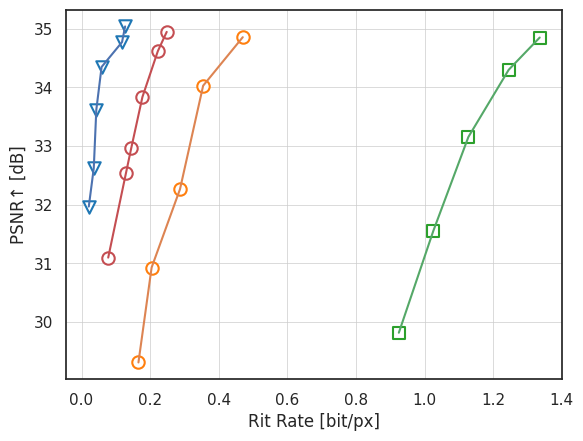

The script that saved this image:
import matplotlib.pyplot as plt
import numpy as np
import pandas as pd
import seaborn as sns;sns.set()
import matplotlib.ticker as ticker
from matplotlib.ticker import FormatStrFormatter
from matplotlib.lines import Line2D


my_psnr = [31.9663, 32.6202, 33.6169, 34.3482, 34.7722, 35.0395]
my_bpp = [0.0212, 0.0357, 0.0431, 0.0585, 0.1181, 0.1271]
jpeg_psnr = [29.8133, 31.5524, 33.1535, 34.2998, 34.8503]
jpeg_bpp = [0.9249, 1.0255, 1.1276, 1.2451, 1.3355]
bpg_psnr = [31.0953, 32.5364, 32.9599, 33.8359, 34.6177, 34.9465]
bpg_bpp = [0.0778, 0.1295, 0.1448, 0.1775, 0.2224, 0.2483]
compressai_psnr = [29.3062, 30.9259, 32.2622, 34.0288, 34.8562]
compressai_bpp = [0.1659, 0.2043, 0.2870, 0.3545, 0.4700]

data = {'my_psnr': my_psnr, 'my_bpp': my_bpp, 'jpeg_psnr': jpeg_psnr, 'jpeg_bpp': jpeg_bpp,
        'compressai_psnr': compressai_psnr, 'compressai_bpp': compressai_bpp}

# df = pd.DataFrame(data)

sns.set_style("white")
sns.plotting_context("paper")
plt.plot(my_bpp, my_psnr, linestyle='-')
plt.scatter(my_bpp, my_psnr, color='w', marker='v', edgecolors='#1f77b4', s=80, linewidths=1.5)
plt.plot(compressai_bpp, compressai_psnr, linestyle='-')
plt.scatter(compressai_bpp, compressai_psnr, color='w', marker='o', edgecolors='#ff7f0e', s=80, linewidths=1.5)
plt.plot(bpg_bpp, bpg_psnr, linestyle='-', color='r')
plt.plot(jpeg_bpp, jpeg_psnr, linestyle='-')
plt.scatter(jpeg_bpp, jpeg_psnr, color='w', marker='s', edgecolors='#2ca02c', s=80, linewidths=1.5)
plt.scatter(bpg_bpp, bpg_psnr, color='w', marker='o', edgecolors='r', s=80, linewidths=1.5)
ax = plt.gca()
plt.xlabel("Rit Rate [bit/px]")
plt.ylabel("PSNR↑ [dB]")
ax.grid(True, linestyle='-', linewidth=0.5, color='#cccccc')
plt.show()
